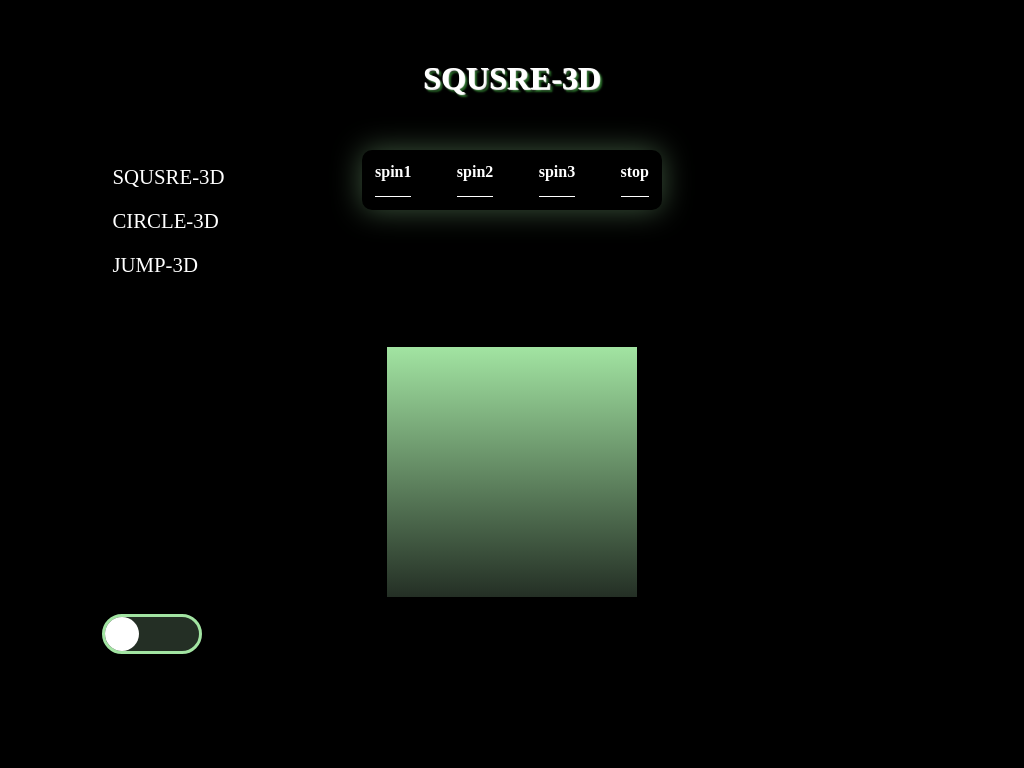

Recreate this image using only HTML and CSS.

<!-- file: squsre.html -->
<!DOCTYPE html>
<html lang="en">
<head>
    <meta charset="UTF-8">
    <meta http-equiv="X-UA-Compatible" content="IE=edge">
    <meta name="viewport" content="width=device-width, initial-scale=1.0">
    <title>Document</title>
    <link rel="stylesheet" href="./index.css">
    <link rel="stylesheet" href="./header.css">
    <link rel="stylesheet" href="./squsre.css">
    <script src="./index.js"></script>
</head>
<body>
    <input type="checkbox" id="background">
    <header>
        <div>
            <a href="./squsre.html">SQUSRE-3D</a>
            <a href="./pie.html">CIRCLE-3D</a>
            <a href="./jump.html">JUMP-3D</a>
        </div>
    </header>
    <section>
        <input type="radio" id="check1" name="check">
        <input type="radio" id="check2" name="check">
        <input type="radio" id="check3" name="check">
        <input type="radio" id="check4" name="check">

        <h1>SQUSRE-3D</h1>
        <div class="main">
            <div class="wall">
                <div class="wall1 wallcolor1"></div>
                <div class="wall2 wallcolor1"></div>
                <div class="wall3 wallcolor1"></div>
                <div class="wall4 wallcolor1"></div>
                <div class="wall5 wallcolor2"></div>
                <div class="wall6 wallcolor3"></div>
            </div>
        </div>
        <div class="fixed">
            <label for="check1">spin1</label>
            <label for="check2">spin2</label>
            <label for="check3">spin3</label>
            <label for="check4">stop</label>
        </div>
        <div class="down">
            <div></div>
            <div></div>
            <div></div>
        </div>
        <label for="background" class="backgroundBtn"></label>
    </section>    
</body>
</html>

/* file: index.css */
*{margin: 0; padding: 0; box-sizing: border-box;}
input{display: none;}
section h1 {transition: all .5s; padding-top: 60px; font-size: 2em;text-shadow: 1px 1px 1px #ffffff, 3px 3px 2px rgb(39, 106, 39);}
section{transition: all .5s;position: relative;overflow: hidden; transform-style: preserve-3d;perspective: 1200px; background-color: black;width: 100%;height: 100vh; color: white; text-align: center;}
section > .main{ position: absolute;width: 250px; height: 250px; left: 50%; transform: translate(-50%, 100%)}

.wall {transition: all .5s;animation: spin3 4s linear infinite; position: absolute;width: 250px; height: 250px; transform-style: preserve-3d;} 
.wall > div {transition: all .5s;width: 100%; height: 100%; position: absolute;}
.wallcolor1{background: linear-gradient( rgb(162, 228, 162),rgb(36, 47, 37));}
.wallcolor3{background-color: rgb(162, 228, 162);}
.wallcolor2{background-color: rgb(36, 47, 37)   ;}
/* #1de21d */
/* #1de272 */
.wall div:nth-child(1){transform: rotateY(0deg) translateZ(125px);}
.wall div:nth-child(2){transform: rotateY(90deg) translateZ(125px);}
.wall div:nth-child(3){transform: rotateY(180deg) translateZ(125px);}
.wall div:nth-child(4){transform: rotateY(270deg) translateZ(125px);}
.wall div:nth-child(5){transform: rotateX(-90deg) translateZ(125px);}
.wall div:nth-child(6){transform: rotateX(90deg) translateZ(125px);}

@keyframes spin3 {
    0%   { transform: rotateY(0deg) rotateX(0deg)    ;}
    100% { transform: rotateY(360deg) rotateX(360deg);}
}

/* 줄 그리기 효과 */
.down {position: fixed; top: 40%; left: 80%; width: 180px;height: 100%;transform: rotate(45deg);}
.down div{width: 60px; height: 0;position: absolute; transition: all .5s;}
.down div:nth-child(1){animation: up 3s infinite;background-color: rgb(162, 228, 162); top: 0;    left: 0;}
.down div:nth-child(2){animation: up 3s infinite;background-color: rgb(36, 47, 37);    bottom: 0; left: 50%; transform: translateX(-50%);}
.down div:nth-child(3){animation: up 3s infinite;background-color: rgb(162, 228, 162); top: 0;    right: 0;}

@keyframes up {
    0%  {height: 0%;}
    80%  {height: 100%;}
    0%  {height: 0%;}
}

input[id="check4"]:checked ~ .main .wall{animation-play-state:paused;}
.pie:hover{animation-play-state: paused;}

/* background 모드 */
.backgroundBtn{transition: all .5s; width: 100px; background-color: rgb(36, 47, 37);border: 3px solid rgb(162, 228, 162);height: 40px;position: absolute; top: 80%; left: 10%;border-radius: 34px;}
.backgroundBtn::after{position: absolute;left: 0;content: ""; width: 34px;height: 34px;transition: all .5s;background-color: white;border-radius: 50%;transform: translateY(-50%);top: 50%;}
#background:checked ~ section {background-color: white;color: black;}
#background:checked ~ section .fixed {box-shadow: 0 0 30px rgba(209, 209, 209, 0.381);}
#background:checked ~ section .down div{ border-radius: 40px;}
#background:checked ~ section .backgroundBtn{ background-color: rgb(162, 228, 162);border: 3px solid rgb(36, 47, 37);}
#background:checked ~ section .backgroundBtn::after{left: 64%;}

@media (max-width:500px) {
    .backgroundBtn{top: 90%;}
}
@media (max-width:250px) {
    .backgroundBtn{top: 93%;left: 5%; width: 80px;}
}

/* file: header.css */
header{transition: all .5s; position: fixed; width: 150px; height: 200px; z-index: 10; top: 15%; left: 10%;}
header div{transition: all .5s;left:0; width: 100%;height: 100%;position: absolute;top: 20%;}
header a{font-size: 1.3em;display: inline-block; color: white;text-decoration: none;margin: 10px; transition: all 1s;}

#background:checked ~ header div a{color: black;}

/* file: squsre.css */

input[id="check1"]:checked ~ .main{transform-style: preserve-3d;}
input[id="check1"]:checked ~ .main .wall{animation: spin1 4s infinite;}
input[id="check2"]:checked ~ .main .wall{animation: spin2 4s infinite;}
input[id="check3"]:checked ~ .main .wall{animation: spin3 4s linear infinite;}
@keyframes spin1{
    0%   { transform: rotateY(0deg)   }
    10%  { transform: rotateY(36deg)  }
    20%  { transform: rotateY(72deg)  }
    30%  { transform: rotateY(108deg) }
    40%  { transform: rotateY(144deg) }
    50%  { transform: rotateY(180deg) }
    60%  { transform: rotateY(216deg) }
    70%  { transform: rotateY(252deg) }
    80%  { transform: rotateY(288deg) }
    90%  { transform: rotateY(324deg) }
    100% { transform: rotateY(360deg) }
}
@keyframes spin2{
    0%   { transform: rotateY(0deg)   rotateX(0deg)}
    10%  { transform: rotateY(36deg)  rotateX(36deg)}
    20%  { transform: rotateY(72deg)  rotateX(72deg)}
    30%  { transform: rotateY(108deg) rotateX(108deg)}
    40%  { transform: rotateY(144deg) rotateX(144deg)}
    50%  { transform: rotateY(180deg) rotateX(180deg)}
    60%  { transform: rotateY(216deg) rotateX(216deg)}
    70%  { transform: rotateY(252deg) rotateX(252deg)}
    80%  { transform: rotateY(288deg) rotateX(288deg)}
    90%  { transform: rotateY(324deg) rotateX(324deg)}
    100% { transform: rotateY(360deg) rotateX(360deg)}
}


.fixed{position: fixed;width: 300px;transition: all .5s; display: flex;justify-content: space-between; height: 60px; top: 23.5%;padding: 13px; left: 75%; transform: translateY(-50%); box-shadow: 0 0 30px rgba(162, 228, 162, 0.381); border-radius: 10px;}
.fixed label{font-weight: bold; transition: all .5s; border-bottom: white solid 1px;}
.fixed label:hover{color: rgb(162, 228, 162);}

@media (max-width: 1300px){
    .fixed{left: 50% !important; transform: translate(-50%, -50%) !important;}
}
@media (max-width:950px){
    header{ width: 400px; height: 50px; display: flex; justify-content: space-between; top: 72% !important; left: 50% !important; transform: translateX(-50%);}
    header div{text-align: center;}
}
@media (max-width: 400px){
    header{ width: 80%; height: 100px;}
    .fixed{width: 80% !important;}
    .main{transform: translate(-25%, 100%) !important;}
    .wall{width: 120px !important; height: 120px !important;}
    .wall div:nth-child(1){transform: rotateY(0deg) translateZ(60px);}
    .wall div:nth-child(2){transform: rotateY(90deg) translateZ(60px);}
    .wall div:nth-child(3){transform: rotateY(180deg) translateZ(60px);}
    .wall div:nth-child(4){transform: rotateY(270deg) translateZ(60px);}
    .wall div:nth-child(5){transform: rotateX(-90deg) translateZ(60px);}
    .wall div:nth-child(6){transform: rotateX(90deg) translateZ(60px);}
}